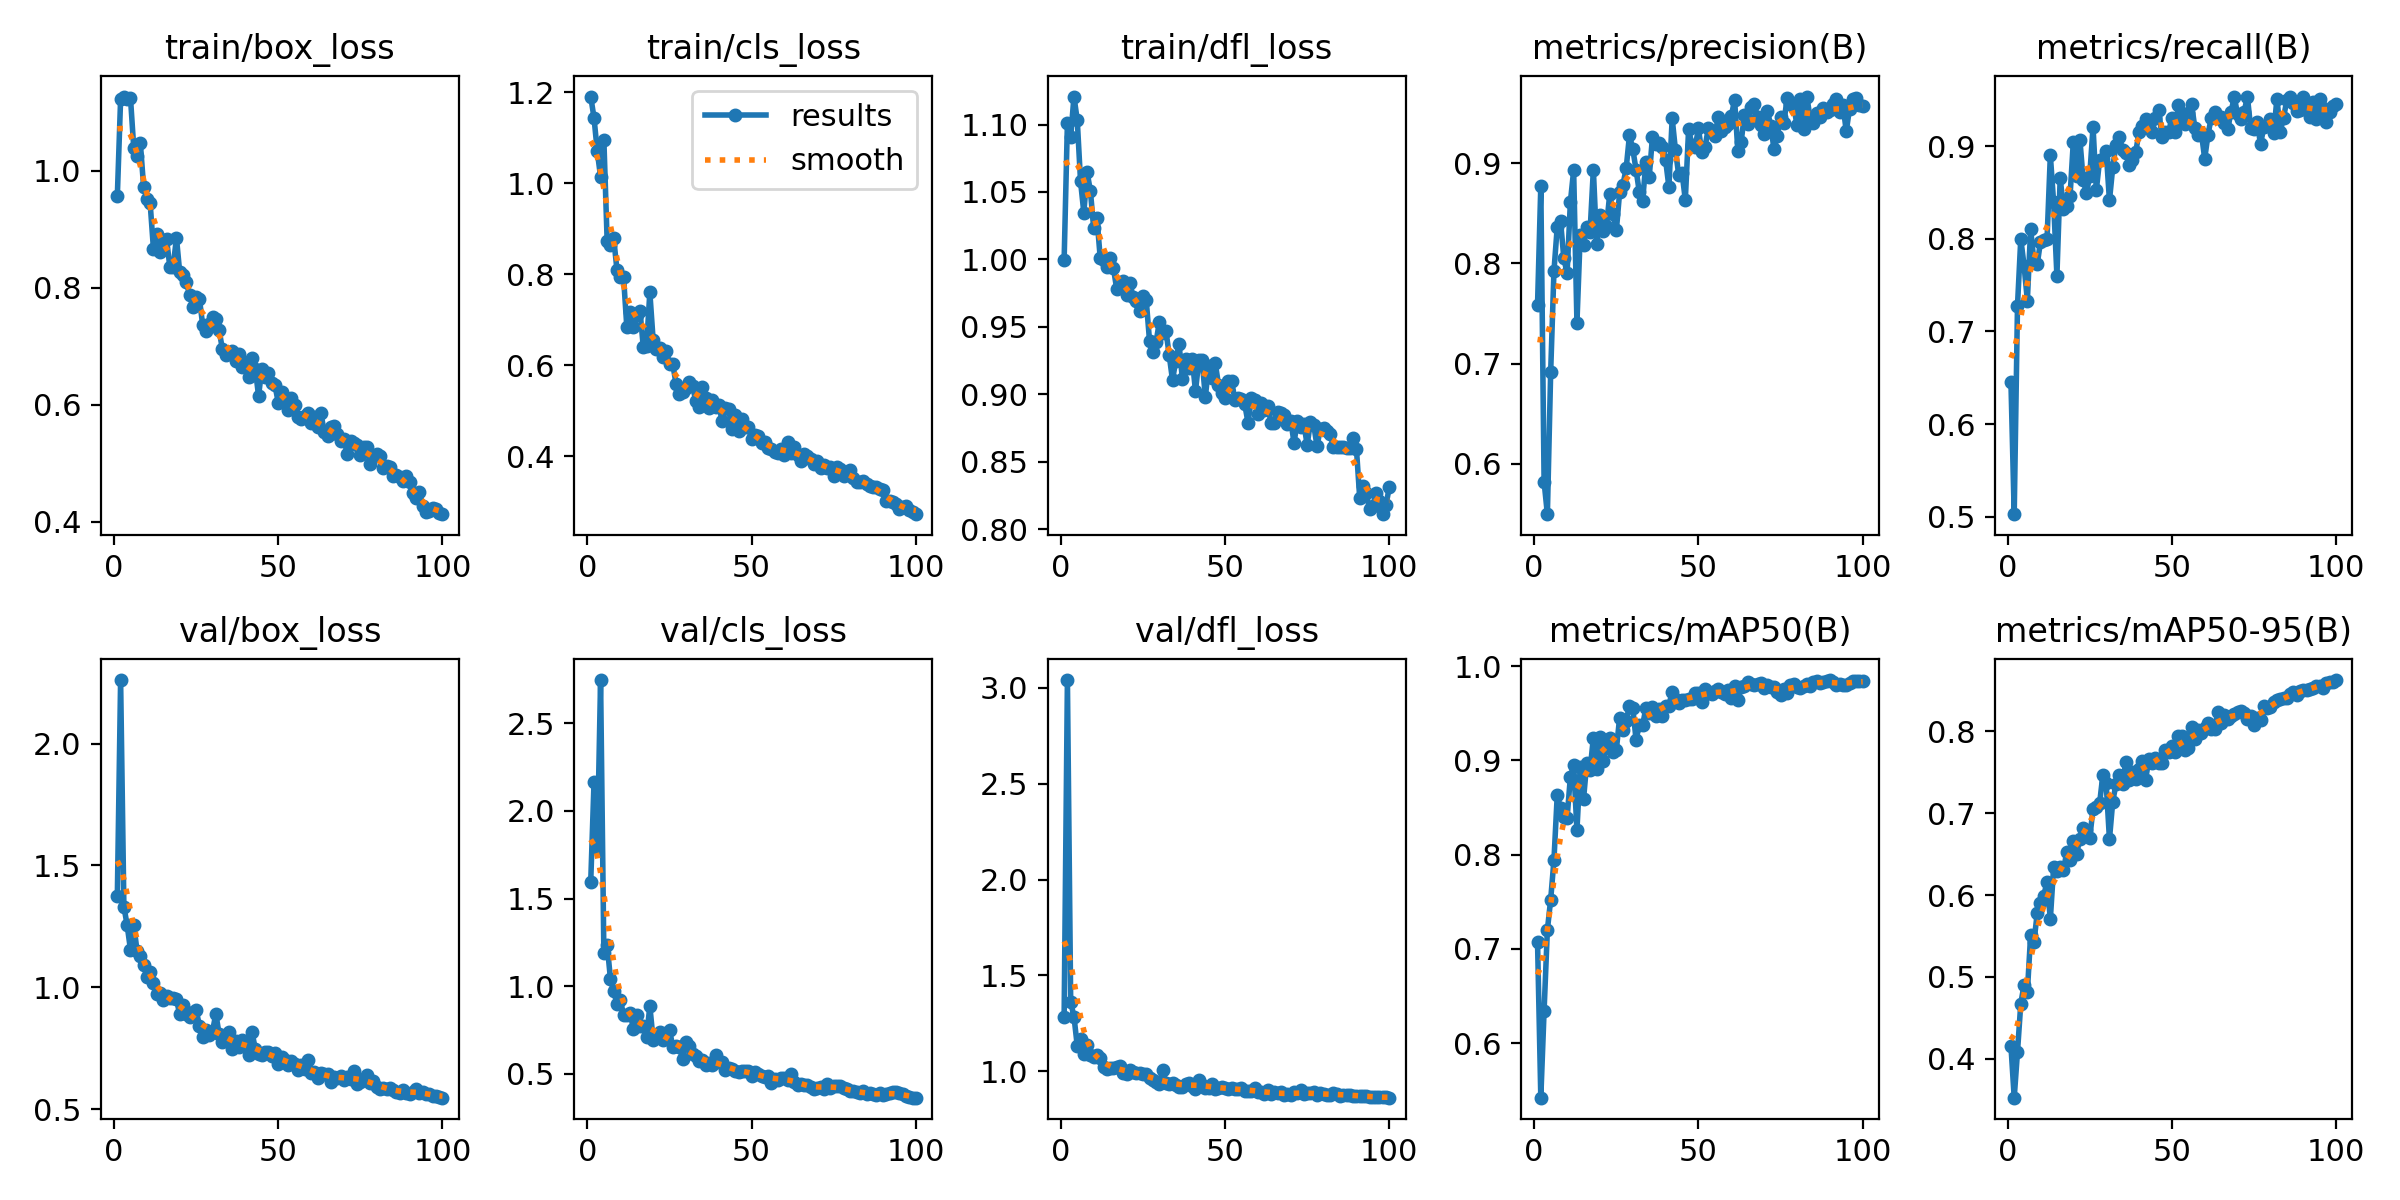

The table this chart was drawn from, first rows:
epoch, time, train/box_loss, train/cls_loss, train/dfl_loss, metrics/precision(B), metrics/recall(B), metrics/mAP50(B), metrics/mAP50-95(B), val/box_loss, val/cls_loss, val/dfl_loss, lr/pg0, lr/pg1, lr/pg2
1, 63.06, 0.9571, 1.191, 0.9994, 0.7582, 0.6458, 0.7076, 0.4158, 1.373, 1.595, 1.282, 0.0004747, 0.0004747, 0.0004747
2, 93.12, 1.123, 1.144, 1.101, 0.8774, 0.5026, 0.542, 0.3522, 2.26, 2.163, 3.041, 0.0009417, 0.0009417, 0.0009417
3, 124, 1.127, 1.07, 1.091, 0.582, 0.728, 0.6343, 0.4083, 1.331, 1.788, 1.36, 0.001399, 0.001399, 0.001399
4, 153, 1.123, 1.014, 1.121, 0.5498, 0.8, 0.7201, 0.4671, 1.253, 2.747, 1.285, 0.001387, 0.001387, 0.001387
5, 183, 1.125, 1.096, 1.103, 0.6913, 0.7712, 0.7521, 0.4902, 1.154, 1.187, 1.132, 0.001372, 0.001372, 0.001372
6, 213.1, 1.04, 0.8738, 1.058, 0.7922, 0.7334, 0.7942, 0.4812, 1.257, 1.237, 1.168, 0.001358, 0.001358, 0.001358
7, 242.3, 1.025, 0.8644, 1.035, 0.8362, 0.8105, 0.863, 0.551, 1.149, 1.042, 1.09, 0.001344, 0.001344, 0.001344
8, 272.4, 1.048, 0.8792, 1.065, 0.8422, 0.7759, 0.8493, 0.5422, 1.13, 0.9705, 1.135, 0.00133, 0.00133, 0.00133
9, 301.3, 0.9731, 0.8091, 1.051, 0.8056, 0.7723, 0.8395, 0.5775, 1.091, 0.8993, 1.086, 0.001316, 0.001316, 0.001316
10, 331.3, 0.9526, 0.7938, 1.023, 0.7899, 0.7968, 0.8388, 0.5901, 1.04, 0.921, 1.074, 0.001302, 0.001302, 0.001302
11, 361.7, 0.9443, 0.7937, 1.031, 0.861, 0.7988, 0.8824, 0.5993, 1.061, 0.8381, 1.082, 0.001288, 0.001288, 0.001288
12, 393.8, 0.8664, 0.6835, 1.001, 0.8927, 0.8, 0.8949, 0.6161, 1.017, 0.8342, 1.07, 0.001273, 0.001273, 0.001273
13, 424, 0.8918, 0.7176, 0.9998, 0.7408, 0.8904, 0.8261, 0.5704, 0.9723, 0.8449, 1.022, 0.001259, 0.001259, 0.001259
14, 451.9, 0.8607, 0.6841, 0.9941, 0.8284, 0.8394, 0.8933, 0.6342, 0.9777, 0.7565, 1.012, 0.001245, 0.001245, 0.001245
15, 481.3, 0.882, 0.7111, 1.001, 0.8182, 0.7603, 0.8587, 0.6296, 0.9478, 0.835, 1.015, 0.001231, 0.001231, 0.001231
16, 511.3, 0.8829, 0.7202, 0.9939, 0.8366, 0.8658, 0.8975, 0.6344, 0.9651, 0.773, 1.017, 0.001217, 0.001217, 0.001217
17, 542.5, 0.8356, 0.641, 0.9781, 0.8317, 0.8323, 0.8895, 0.6306, 0.9553, 0.7756, 1.021, 0.001203, 0.001203, 0.001203
18, 574.5, 0.8361, 0.6432, 0.9796, 0.8935, 0.8357, 0.9242, 0.6524, 0.9573, 0.7104, 1.026, 0.001189, 0.001189, 0.001189
19, 606.3, 0.8857, 0.7606, 0.9841, 0.8191, 0.8461, 0.891, 0.6434, 0.9506, 0.887, 0.9898, 0.001174, 0.001174, 0.001174
20, 634.2, 0.8264, 0.6561, 0.9738, 0.848, 0.905, 0.9245, 0.6665, 0.8884, 0.6954, 0.9851, 0.00116, 0.00116, 0.00116
21, 663.3, 0.8217, 0.6356, 0.9826, 0.8324, 0.8677, 0.8993, 0.6503, 0.9289, 0.715, 1.007, 0.001146, 0.001146, 0.001146
22, 690.9, 0.8101, 0.6382, 0.9724, 0.8372, 0.907, 0.9179, 0.669, 0.89, 0.7417, 0.998, 0.001132, 0.001132, 0.001132
23, 720, 0.7882, 0.6191, 0.969, 0.8693, 0.8639, 0.9241, 0.6815, 0.8778, 0.6957, 0.9916, 0.001118, 0.001118, 0.001118
24, 748.9, 0.7679, 0.632, 0.9617, 0.8488, 0.8493, 0.909, 0.6792, 0.8985, 0.7314, 0.9914, 0.001104, 0.001104, 0.001104
25, 777.1, 0.7841, 0.6026, 0.9728, 0.8329, 0.8683, 0.9113, 0.67, 0.9057, 0.7509, 0.987, 0.001089, 0.001089, 0.001089
26, 805, 0.7809, 0.6021, 0.9696, 0.871, 0.921, 0.9456, 0.7053, 0.8423, 0.6523, 0.9835, 0.001075, 0.001075, 0.001075
27, 834.7, 0.7364, 0.5586, 0.9397, 0.8781, 0.8528, 0.9323, 0.7079, 0.7938, 0.6605, 0.9648, 0.001061, 0.001061, 0.001061
28, 865.4, 0.7267, 0.5378, 0.9312, 0.895, 0.885, 0.9423, 0.712, 0.8263, 0.6542, 0.9539, 0.001047, 0.001047, 0.001047
29, 899.4, 0.7379, 0.5423, 0.9386, 0.9279, 0.8864, 0.9582, 0.7472, 0.8036, 0.5838, 0.9429, 0.001033, 0.001033, 0.001033
30, 930.6, 0.75, 0.5498, 0.9539, 0.914, 0.8948, 0.9558, 0.7365, 0.8212, 0.6802, 0.9326, 0.001019, 0.001019, 0.001019
31, 960.1, 0.7473, 0.5626, 0.9453, 0.8935, 0.8415, 0.9221, 0.6681, 0.8902, 0.6606, 1.008, 0.001005, 0.001005, 0.001005
32, 989.6, 0.7274, 0.5543, 0.9472, 0.8709, 0.8772, 0.9378, 0.7143, 0.8075, 0.6125, 0.9382, 0.0009904, 0.0009904, 0.0009904
33, 1022, 0.695, 0.5218, 0.9289, 0.8626, 0.9016, 0.9374, 0.7359, 0.7741, 0.601, 0.9312, 0.0009763, 0.0009763, 0.0009763
34, 1055, 0.6858, 0.509, 0.9104, 0.9008, 0.9106, 0.9558, 0.7467, 0.7869, 0.5734, 0.9391, 0.0009621, 0.0009621, 0.0009621
35, 1086, 0.6882, 0.5533, 0.925, 0.8857, 0.8958, 0.9502, 0.736, 0.8165, 0.5768, 0.9279, 0.000948, 0.000948, 0.000948
36, 1117, 0.6915, 0.529, 0.9373, 0.9261, 0.8924, 0.9564, 0.7631, 0.7455, 0.5513, 0.9163, 0.0009339, 0.0009339, 0.0009339
37, 1148, 0.6754, 0.5071, 0.9114, 0.9195, 0.8797, 0.9474, 0.7412, 0.7781, 0.5639, 0.9194, 0.0009197, 0.0009197, 0.0009197
38, 1180, 0.6869, 0.5236, 0.9262, 0.9204, 0.8857, 0.9544, 0.7507, 0.7564, 0.5535, 0.9317, 0.0009056, 0.0009056, 0.0009056
39, 1211, 0.6641, 0.508, 0.9195, 0.9164, 0.8938, 0.9476, 0.7419, 0.7822, 0.6075, 0.9385, 0.0008914, 0.0008914, 0.0008914
40, 1242, 0.6717, 0.514, 0.9262, 0.903, 0.915, 0.9573, 0.754, 0.7576, 0.5662, 0.9256, 0.0008773, 0.0008773, 0.0008773
41, 1273, 0.6471, 0.4778, 0.9022, 0.8763, 0.9215, 0.9583, 0.7639, 0.7229, 0.5655, 0.9079, 0.0008631, 0.0008631, 0.0008631
42, 1305, 0.6798, 0.5061, 0.925, 0.9445, 0.9299, 0.9732, 0.7412, 0.8166, 0.5246, 0.9543, 0.000849, 0.000849, 0.000849
43, 1337, 0.6621, 0.5044, 0.9257, 0.9128, 0.9238, 0.9657, 0.7658, 0.747, 0.5318, 0.9289, 0.0008348, 0.0008348, 0.0008348
44, 1369, 0.6155, 0.4611, 0.8979, 0.8879, 0.9158, 0.9612, 0.762, 0.7272, 0.529, 0.9136, 0.0008207, 0.0008207, 0.0008207
45, 1399, 0.6612, 0.4904, 0.921, 0.8904, 0.931, 0.9647, 0.7678, 0.7235, 0.5168, 0.9134, 0.0008065, 0.0008065, 0.0008065
46, 1431, 0.6474, 0.4549, 0.912, 0.8633, 0.9394, 0.9637, 0.7615, 0.7348, 0.5114, 0.9319, 0.0007924, 0.0007924, 0.0007924
47, 1462, 0.655, 0.4818, 0.9233, 0.9337, 0.9097, 0.9657, 0.7618, 0.7337, 0.5148, 0.9088, 0.0007782, 0.0007782, 0.0007782
48, 1493, 0.6371, 0.4656, 0.9072, 0.9185, 0.9149, 0.9656, 0.7779, 0.7167, 0.5193, 0.9107, 0.0007641, 0.0007641, 0.0007641
49, 1526, 0.6335, 0.4644, 0.9009, 0.9159, 0.9152, 0.972, 0.7753, 0.7288, 0.516, 0.9163, 0.0007499, 0.0007499, 0.0007499
50, 1556, 0.6038, 0.4373, 0.8971, 0.9345, 0.9305, 0.9712, 0.7828, 0.6852, 0.4896, 0.9113, 0.0007358, 0.0007358, 0.0007358
51, 1585, 0.622, 0.4475, 0.9095, 0.9108, 0.9157, 0.9616, 0.775, 0.7146, 0.509, 0.9075, 0.0007216, 0.0007216, 0.0007216
52, 1614, 0.6102, 0.4442, 0.9099, 0.916, 0.9448, 0.9757, 0.794, 0.7005, 0.5002, 0.9111, 0.0007075, 0.0007075, 0.0007075
53, 1643, 0.591, 0.4293, 0.8957, 0.9345, 0.9276, 0.9715, 0.7939, 0.6822, 0.4906, 0.9055, 0.0006934, 0.0006934, 0.0006934
54, 1673, 0.612, 0.4313, 0.8976, 0.9317, 0.9239, 0.9702, 0.7776, 0.6991, 0.4818, 0.9056, 0.0006792, 0.0006792, 0.0006792
55, 1704, 0.5989, 0.4192, 0.8963, 0.9274, 0.936, 0.9736, 0.7803, 0.6865, 0.4865, 0.912, 0.0006651, 0.0006651, 0.0006651
56, 1734, 0.5791, 0.4173, 0.8925, 0.9455, 0.9454, 0.9761, 0.8059, 0.6598, 0.4475, 0.8951, 0.0006509, 0.0006509, 0.0006509
57, 1765, 0.5763, 0.4103, 0.8788, 0.9316, 0.9201, 0.9725, 0.7908, 0.6807, 0.469, 0.8992, 0.0006368, 0.0006368, 0.0006368
58, 1797, 0.5815, 0.4068, 0.8969, 0.9364, 0.9121, 0.9709, 0.802, 0.6643, 0.4677, 0.896, 0.0006226, 0.0006226, 0.0006226
59, 1826, 0.5866, 0.4161, 0.8954, 0.939, 0.9141, 0.9744, 0.7983, 0.7008, 0.477, 0.9152, 0.0006085, 0.0006085, 0.0006085
60, 1854, 0.5685, 0.4039, 0.8853, 0.9466, 0.8865, 0.9667, 0.8038, 0.6474, 0.4755, 0.8941, 0.0005943, 0.0005943, 0.0005943
... 40 more rows
